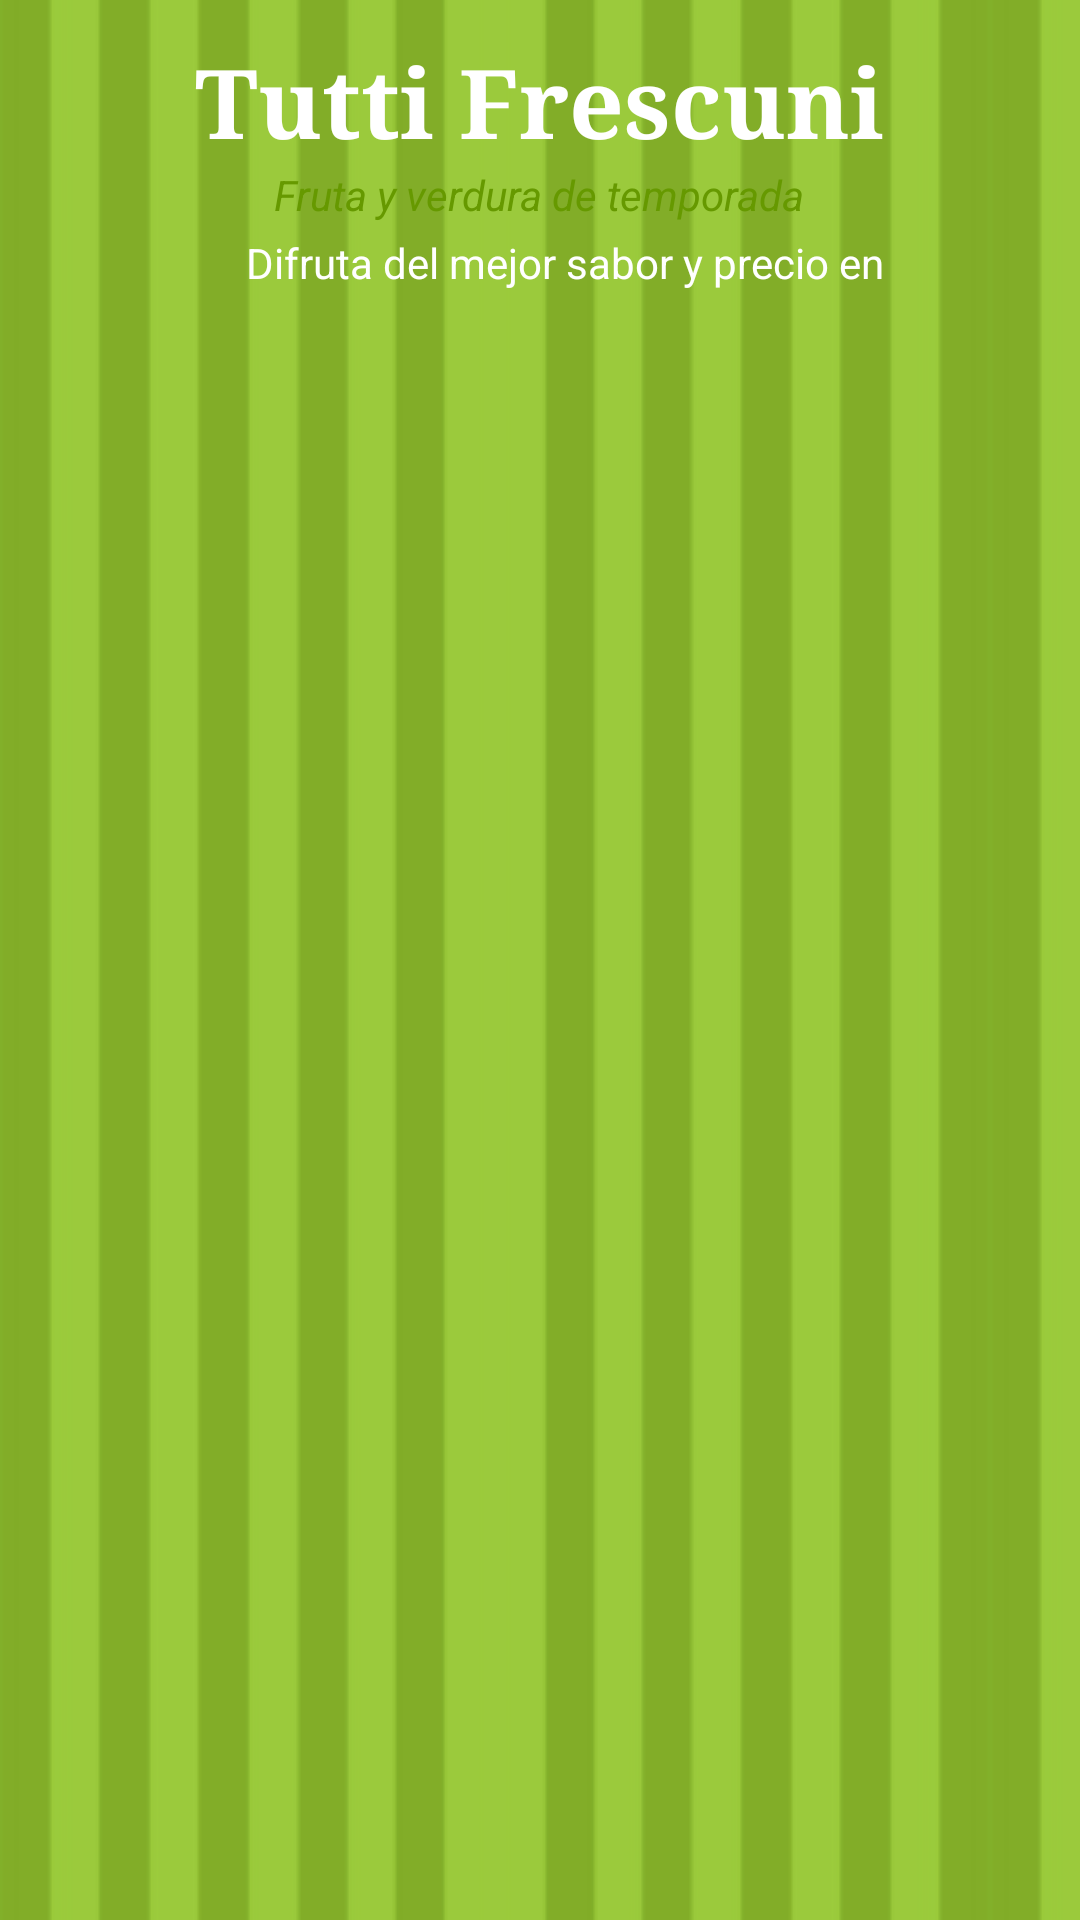

Reconstruct the res/layout file that produces this screen, plus the resources it refers to.
<!-- AndroidManifest.xml: application theme app_theme_tutti_frescuni -->
<!-- res/layout/activity_items.xml -->
<RelativeLayout xmlns:android="http://schemas.android.com/apk/res/android"
                xmlns:tools="http://schemas.android.com/tools"
                android:layout_width="fill_parent"
                android:layout_height="fill_parent">

    <TextView
            android:id="@+id/editText"
            android:layout_width="wrap_content"
            android:layout_height="wrap_content"
            android:text="@string/txt_tutti_frescuni"
            android:textSize="@dimen/dim_title"
            android:typeface="serif"
            android:textColor="#ffffff"
            android:textStyle="bold"
            android:layout_alignParentLeft="false"
            android:layout_alignParentTop="true"
            android:layout_marginTop="12dp" android:layout_centerHorizontal="true"/>

    <TextView 
            android:id="@+id/textView"
            android:layout_width="wrap_content"
            android:layout_height="wrap_content"
            android:text="@string/txt_slogan"
            android:textStyle="italic"
            android:typeface="sans"
            android:textColor="@android:color/holo_green_dark"
            android:layout_centerHorizontal="true"
            android:layout_below="@+id/editText"/>


    <TextView
            android:layout_width="wrap_content"
            android:layout_height="wrap_content"
            android:text="@string/txt_welcome"
            android:id="@+id/tv_welcome"
            android:textColor="#ffffff"
            android:layout_alignRight="@+id/editText"
            android:layout_alignParentTop="true"
            android:layout_marginTop="78dp" android:layout_centerHorizontal="true"/>
    <TextView
            android:layout_width="wrap_content"
            android:layout_height="wrap_content"
            android:text="@string/txt_season"
            android:id="@+id/tv_season"
            android:textStyle="bold" android:textColor="#ffffff"
            android:layout_centerHorizontal="true"
            android:layout_below="@+id/tv_welcome"/>
    
    <ListView
            android:id="@+id/listViewProducts"
            android:layout_width="match_parent"
            android:layout_height="wrap_content"
            android:layout_below="@+id/tv_season"
            android:layout_marginTop="20dp" android:layout_centerHorizontal="true"
            android:divider="@android:color/holo_orange_light" android:paddingLeft="50dp" android:paddingRight="50dp"
            android:dividerHeight="1dp" android:clickable="false" android:drawSelectorOnTop="false">
    </ListView>

</RelativeLayout>
<!-- resources referenced by this layout -->
<resources>
  <dimen name="dim_title">32dp</dimen>
  <string name="txt_season" />
  <string name="txt_slogan">Fruta y verdura de temporada</string>
  <string name="txt_tutti_frescuni">Tutti Frescuni</string>
  <string name="txt_welcome">Difruta del mejor sabor y precio en</string>
  <style name="app_theme_tutti_frescuni" parent="android:Theme">
          <item name="android:windowBackground">@drawable/app_background</item>
          <item name="android:listViewStyle">@style/TransparentListView</item>
          <item name="android:expandableListViewStyle">@style/TransparentExpandableListView</item>
      </style>
  <!-- drawable app_background (drawable) -->
  <?xml version="1.0" encoding="utf-8"?>
  <bitmap xmlns:android="http://schemas.android.com/apk/res/android"
          android:src="@drawable/bg"
          android:tileMode="mirror" />
  <style name="TransparentListView" parent="@android:style/Widget.ListView">
          <item name="android:cacheColorHint">@android:color/transparent</item>
      </style>
  <style name="TransparentExpandableListView" parent="@android:style/Widget.ExpandableListView">
          <item name="android:cacheColorHint">@android:color/transparent</item>
      </style>
  <!-- drawable bg: jpg bitmap (drawable, 26503 bytes) -->
</resources>
